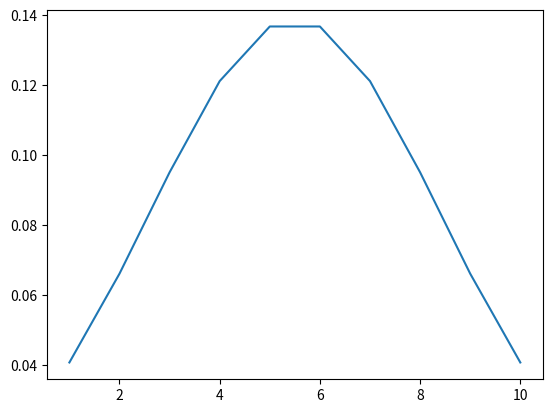

Source code (Python):
from scipy.stats import skew,kurtosis

def calculate_skewness(x):
    sk = skew(x)
    return sk

def calculate_kurtosis(x):
    kurt = kurtosis(x)
    return kurt

import numpy as np
import matplotlib.pyplot as plt
from scipy.stats import norm

# Plot between -10 and 10 with .001 steps.
x = np.array([1,2,3,4,5,6,7,8,9,10])

# Calculate mean and standard deviation
mean = np.mean(x)
sd = np.std(x)

plt.plot(x,norm.pdf(x, mean, sd))
plt.show()

sk = calculate_skewness(x)
kurt = calculate_kurtosis(x)

print("Skewness: ", sk)
print("Kurtosis: ",kurt)
